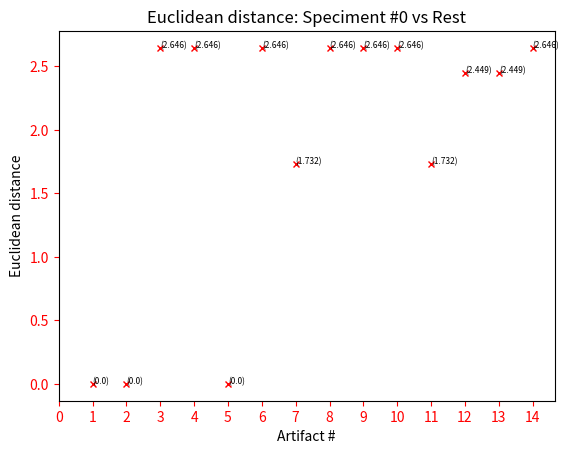
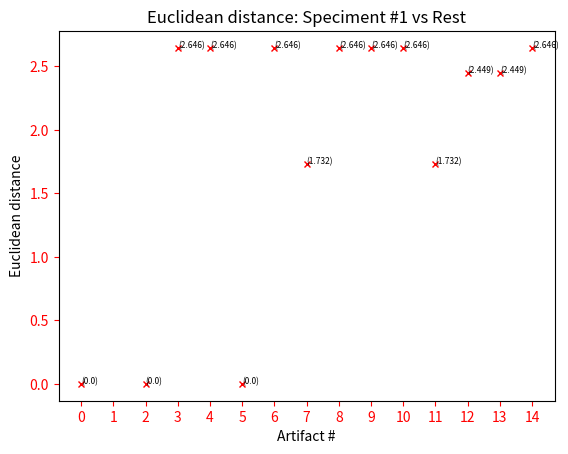
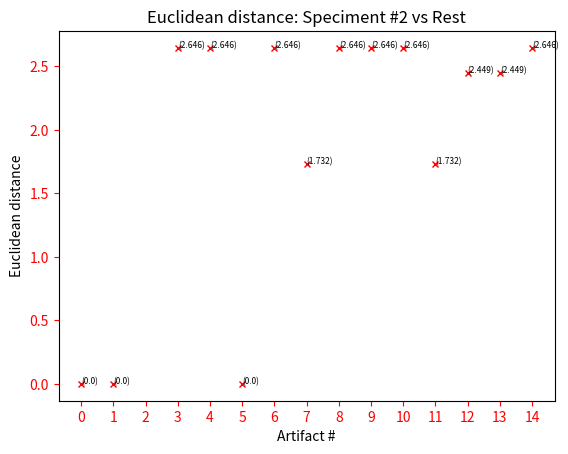
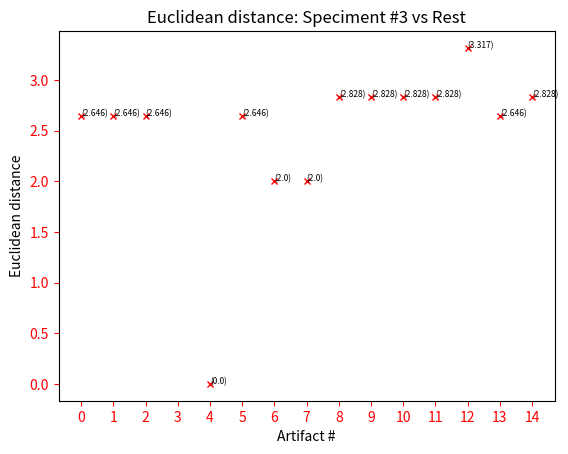
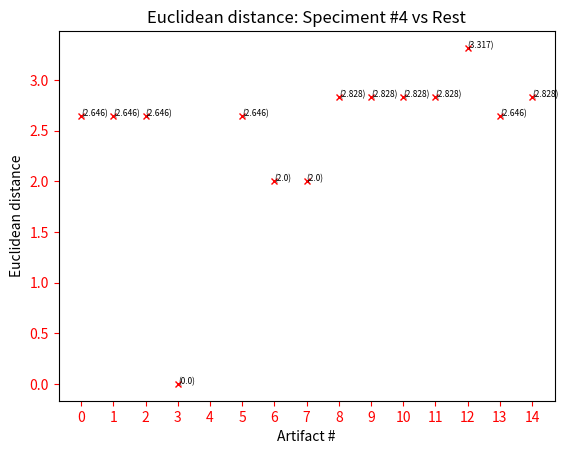
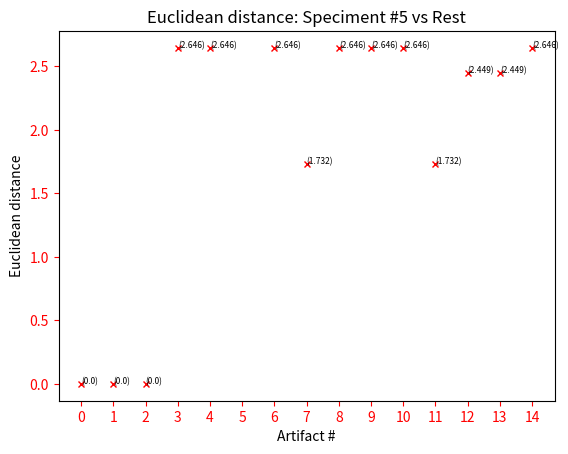
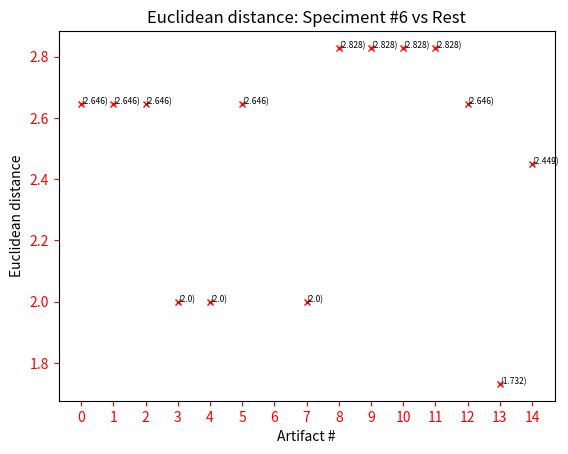
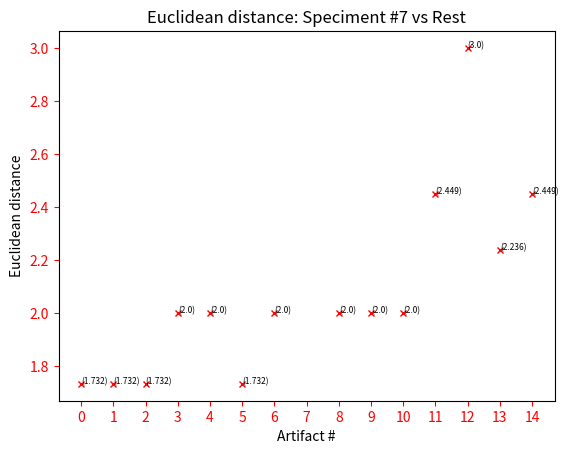
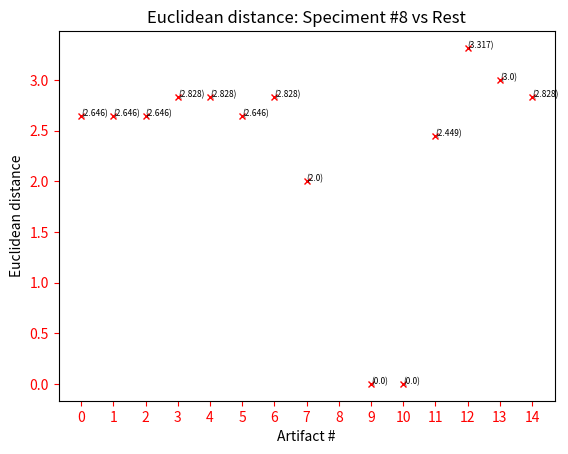
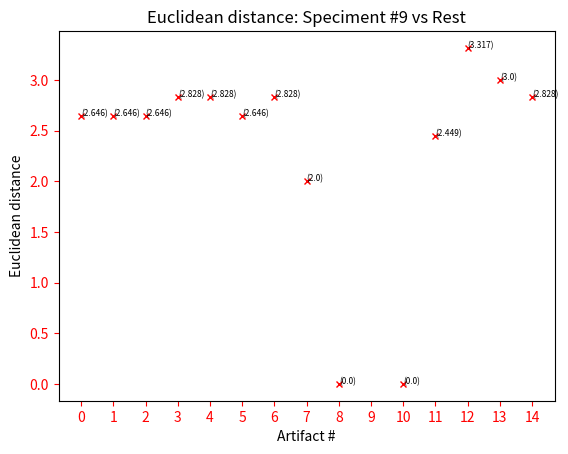
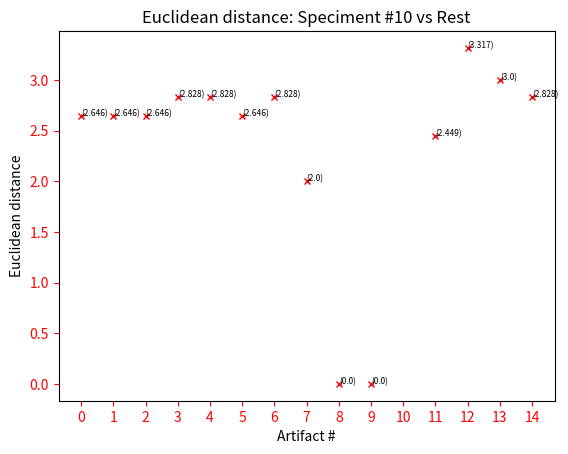
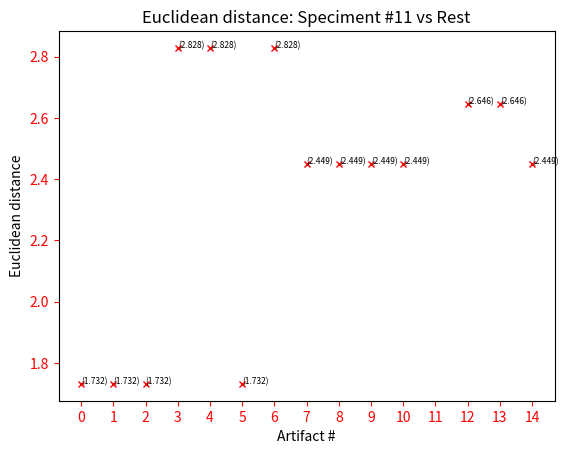
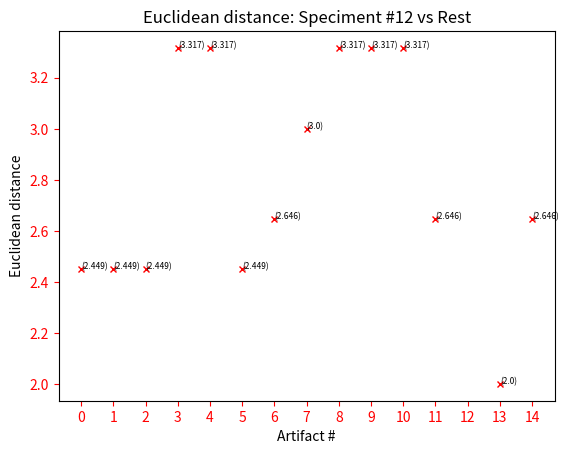
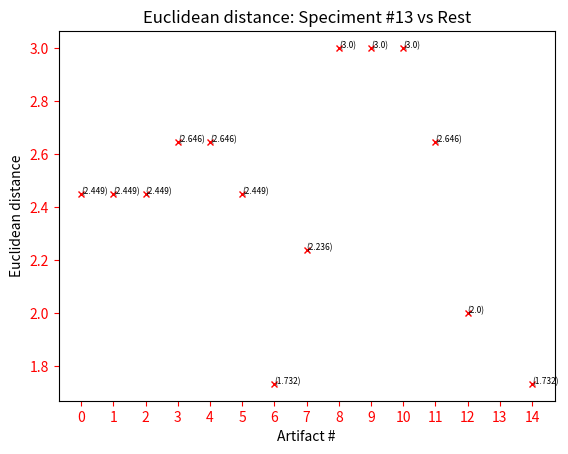
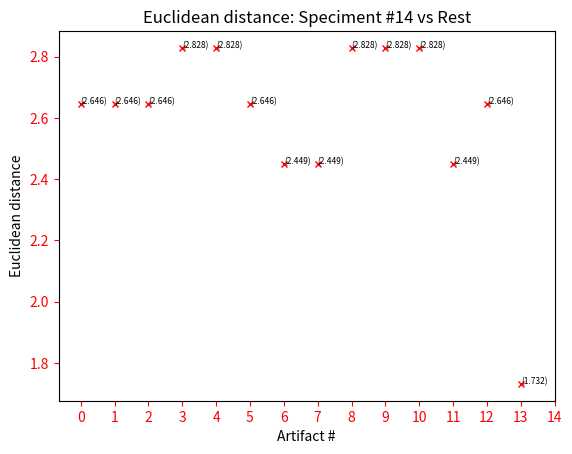
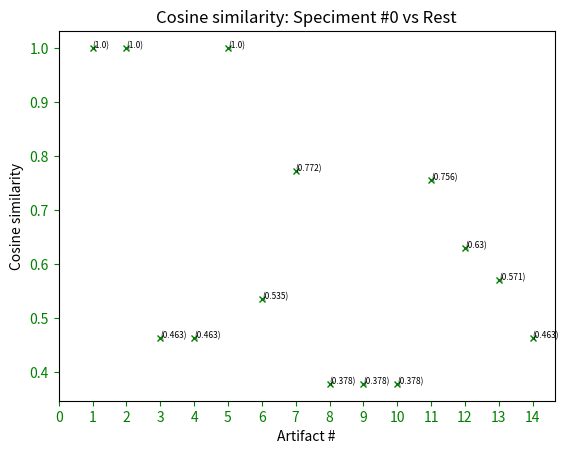

Write Python code to recreate these figures, in order.
import numpy as np
import matplotlib.pyplot as plt
import math
from enum import Enum

#---------------------------------------------SCRIPT VARIABLES---------------------------------------------#
class comparisonStrategy(Enum):
    EUCLIDEAN_DISTANCE = 'Euclidean distance'
    COSINE_SIMILARITY = 'Cosine similarity'
    JACCARD_SIMILARITY = 'Jaccard similarity'

EUCLIDEAN_DISTANCE_ARRAY = []
COSINE_SIMILARITY_ARRAY = []
JACCARD_SIMILARITY_ARRAY = []

trilobiteMatrix = np.array([
    [1,0,0,0,1,1,0,0,0,0,0,1,0,0,1,0,0,1,0,1,0,0],
    [1,0,0,0,1,1,0,0,0,0,0,1,0,0,1,0,0,1,0,1,0,0],
    [1,0,0,0,1,1,0,0,0,0,0,1,0,0,1,0,0,1,0,1,0,0],
    [0,0,1,0,0,1,0,0,0,0,0,1,1,1,1,0,0,0,0,0,0,0],
    [0,0,1,0,0,1,0,0,0,0,0,1,1,1,1,0,0,0,0,0,0,0],
    [1,0,0,0,1,1,0,0,0,0,0,1,0,0,1,0,0,1,0,1,0,0],
    [0,0,0,0,1,1,0,0,1,1,0,1,1,1,1,0,0,0,0,0,0,0],
    [1,0,0,0,1,1,0,0,0,0,0,1,1,0,1,0,0,0,0,0,0,0],
    [1,0,0,0,1,0,0,0,0,0,0,0,1,0,0,0,0,0,1,0,0,0],
    [1,0,0,0,1,0,0,0,0,0,0,0,1,0,0,0,0,0,1,0,0,0],
    [1,0,0,0,1,0,0,0,0,0,0,0,1,0,0,0,0,0,1,0,0,0],
    [0,0,0,0,1,1,0,0,0,0,0,0,0,0,0,0,0,1,0,1,0,0],
    [0,1,0,0,1,0,0,1,1,1,0,1,0,0,1,0,0,1,0,1,0,0],
    [0,1,0,0,1,1,0,0,1,1,0,1,0,0,1,0,0,0,0,0,0,0],
    [0,1,0,0,1,1,0,0,0,1,1,0,0,0,1,0,0,0,0,0,0,0]
    ])


#---------------------------------------------COMPARISON TECHNIQUES FUNCTIONS---------------------------------------------#
#Euclidean distance:
#This technique measures the straight-line distance between two points in n-dimensional space.
#It is a simple and widely used distance metric and can be used to compare vectors that represent different characteristics found in different orders of trilobites.
def euclidean_distance(vector1, vector2):
    if len(vector1) != len(vector2):
        raise ValueError("Vectors must be of the same length")
    distance = 0
    for i in range(len(vector1)):
        distance += (vector1[i] - vector2[i])**2
    distance = math.sqrt(distance)
    return round(distance, 3)


#Cosine similarity:
#This technique measures the cosine of the angle between two vectors in n-dimensional space.
#It is useful when the magnitude of the vectors is not important and can be used to compare vectors that represent different characteristics found in different orders of trilobites.
def cosine_similarity(vector1, vector2):
    if len(vector1) != len(vector2):
        raise ValueError("Vectors must be of the same length")
    dot_product = np.dot(vector1, vector2)
    norm1 = np.linalg.norm(vector1)
    norm2 = np.linalg.norm(vector2)
    similarity = dot_product / (norm1 * norm2)
    return round(similarity, 3)


#Jaccard similarity:
#This technique measures the similarity between two sets of data by comparing the number of common elements between them.
#It is useful when the data is binary or categorical and can be used to compare vectors that represent different characteristics found in different orders of trilobites.
def jaccard_similarity(vector1, vector2):
    if len(vector1) != len(vector2):
        raise ValueError("Vectors must be of the same length")
    intersection = sum(a & b for a, b in zip(vector1, vector2))
    union = sum(a | b for a, b in zip(vector1, vector2))
    similarity = intersection / union if union != 0 else 0
    return round(similarity, 3)


#---------------------------------------------HELPER FUNCTIONS---------------------------------------------#
#Helper function to return trilobiteMatrix excluding reference vector (targetted by index)
def trilobiteMatrixWithoutRowX(excluded_row_index):
        return np.concatenate((trilobiteMatrix[:excluded_row_index], trilobiteMatrix[excluded_row_index+1:]), axis=0)

#Helper function to return result array for given comparison technique (euclidean distance, cosine similarity or jaccard similarity)
#In the returned result array, the {euclideanDistanceVector | cosSimVector | jaccSimVector} of each vector from the trilobiteMatrix is found @ his respective index in the trilobiteMatrix.
#For instance, if calculating enclidean distance, the euclideanDistanceVector of trilobiteMatrix[i] can be found @ finalEuclideanDistanceArray[i]
def resultingComparisonArray(func):
    numberOfArtifacts = len(trilobiteMatrix)
    finalResultArray = list(range(numberOfArtifacts))
    for i in range(numberOfArtifacts):
       finalResultArray[i] = func(trilobiteMatrix[i], trilobiteMatrixWithoutRowX(i))
    return finalResultArray

#Given a reference vector and a matrix, calculate the euclidean distance between reference vector and all comparative vectors included in matrix.
#Return resulting distances in distance vector. 
def euclideanDistanceVector(referenceVector, matrix):
    euclideanDistances = []
    for row in matrix:
        dst = euclidean_distance(referenceVector, row)
        euclideanDistances.append(dst)
    return euclideanDistances

#Given a reference vector and a matrix, calculate the cosine similarity between reference vector and all comparative vectors included in matrix.
#Return resulting similarity scores in cosSimScores vector. 
def cosSimVector(referenceVector, matrix):
    cosSimScores = []
    for row in matrix:
        cosSim = cosine_similarity(referenceVector, row)
        cosSimScores.append(cosSim)
    return cosSimScores

#Given a reference vector and a matrix, calculate the jaccard similarity between reference vector and all comparative vectors included in matrix.
#Return resulting similarity scores in jaccSimScores vector. 
def jaccSimVector(referenceVector, matrix):
    jaccSimScores = []
    for row in matrix:
        jacSim = jaccard_similarity(referenceVector, row)
        jaccSimScores.append(jacSim)
    return jaccSimScores



#---------------------------------------------PLOTTING FUNCTIONS---------------------------------------------#
def defineXAxis(vectorIndex):
    return [i for i in range(15) if i != vectorIndex]

def plotVector(vector, vectorIndex, comparisonTechnique):
    if not isinstance(comparisonTechnique, comparisonStrategy):
        raise TypeError("comparisonTechnique parameter must be an instance of comparisonStrategy enum")

    #Determine plot type
    title,color  = None, None
    if(comparisonTechnique == comparisonStrategy.EUCLIDEAN_DISTANCE):
        title = f"{comparisonStrategy.EUCLIDEAN_DISTANCE.value}: Speciment #{vectorIndex} vs Rest"
        color = "red"

    elif(comparisonTechnique == comparisonStrategy.COSINE_SIMILARITY):
        title = f"{comparisonStrategy.COSINE_SIMILARITY.value}: Speciment #{vectorIndex} vs Rest"
        color = "green"

    else:
        title = f"{comparisonStrategy.JACCARD_SIMILARITY.value}: Speciment #{vectorIndex} vs Rest"
        color = "blue"

    #Plotting
    fig = plt.figure()
    ax = fig.add_subplot(111)
    xAxisValues = defineXAxis(vectorIndex)
    yAxisValues = vector
    plt.plot(xAxisValues, yAxisValues, 'x', markersize=5, color=f'{color}')

    #Customized annotations
    for i in range(len(xAxisValues)):
        plt.annotate(f'({yAxisValues[i]})', (xAxisValues[i], yAxisValues[i]), fontsize=6)
    ax.set_title(f"{title}")
    ax.set_xlabel("Artifact #")
    ax.set_ylabel(f"{comparisonTechnique.value}")
    plt.tick_params(axis='x', colors=f'{color}')
    plt.tick_params(axis='y', colors=f'{color}')
    plt.xticks(range(15))
    plt.show()

    
    

def main():
    EUCLIDEAN_DISTANCE_ARRAY = resultingComparisonArray(euclideanDistanceVector)
    COSINE_SIMILARITY_ARRAY = resultingComparisonArray(cosSimVector)
    JACCARD_SIMILARITY_ARRAY = resultingComparisonArray(jaccSimVector)
    
    ARRAY_MAP = {
    'EucDst': EUCLIDEAN_DISTANCE_ARRAY,
    'CosSim': COSINE_SIMILARITY_ARRAY,
    'JacSim': JACCARD_SIMILARITY_ARRAY
    }

    #Plotting Example:
    #Plot Euclidean Distance vector of specimen #i
    for i in range(len(EUCLIDEAN_DISTANCE_ARRAY)):
        plotVector(EUCLIDEAN_DISTANCE_ARRAY[i],i, comparisonStrategy.EUCLIDEAN_DISTANCE)


    # #Plot Cosine Similarity vector of specimen #i
    for i in range(len(EUCLIDEAN_DISTANCE_ARRAY)):
        plotVector(COSINE_SIMILARITY_ARRAY[i],i, comparisonStrategy.COSINE_SIMILARITY)

    # #Plot Jaccard Similarity vector of specimen #i
    for i in range(len(EUCLIDEAN_DISTANCE_ARRAY)):
        plotVector(JACCARD_SIMILARITY_ARRAY[i],i, comparisonStrategy.JACCARD_SIMILARITY)

    for key, value in ARRAY_MAP.items():
         print(f"COMPARISON TECHNIQUE: {key}\n {value}\n\n\n")

if __name__ == "__main__":
    main()